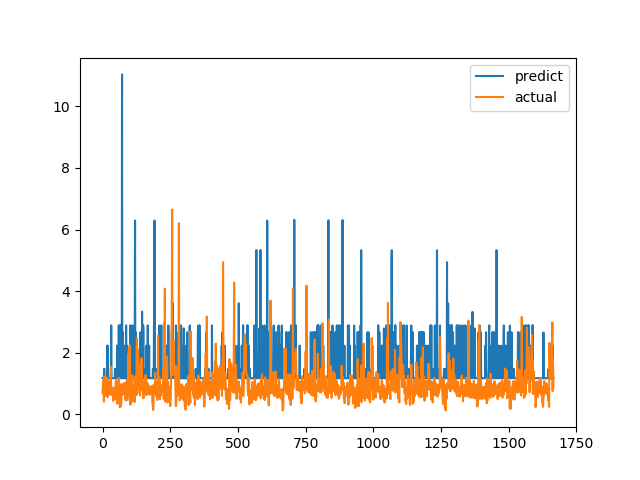

The table this chart was drawn from, first rows:
predict, actual
1.177, 0.6915
1.177, 0.8558
1.176, 0.7094
1.177, 1.015
1.178, 1.116
1.18, 0.4183
1.481, 1.002
1.18, 1.219
1.181, 1.143
1.181, 0.6528
1.18, 0.6747
1.179, 0.601
1.178, 0.6695
1.177, 0.6538
1.177, 0.7814
1.175, 1.206
1.178, 0.8469
2.232, 0.8286
1.177, 0.6482
2.231, 0.5624
1.177, 0.7183
1.178, 1.1
1.179, 0.9542
1.18, 0.729
1.178, 0.6694
1.179, 0.8631
1.178, 0.6465
1.178, 0.8223
1.178, 0.9236
1.178, 0.8301
1.178, 1.067
1.48, 1.546
2.893, 0.6827
1.179, 0.6386
1.176, 0.6464
1.177, 0.6881
1.177, 0.7274
1.177, 0.65
1.178, 0.8694
1.179, 0.4409
1.179, 0.4519
1.178, 0.7575
1.178, 0.4952
1.177, 0.6851
1.177, 0.7244
1.177, 0.8654
1.479, 0.74
1.177, 0.8071
1.479, 0.8204
1.177, 1.114
1.177, 1.109
1.178, 0.4751
1.479, 1.039
1.178, 0.9458
2.236, 0.7878
1.482, 0.3505
1.177, 0.9368
1.178, 0.9868
1.179, 0.647
1.178, 1.03
... 1,606 more rows
